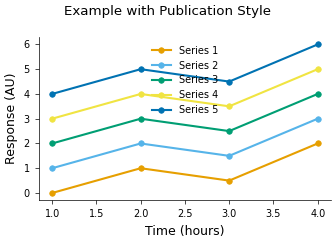
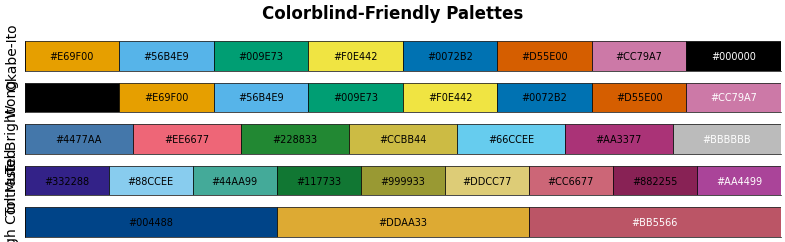

Write Python code to recreate these figures, in order.
#!/usr/bin/env python3
"""
Matplotlib Style Presets for Publication-Ready Scientific Figures

This module provides pre-configured matplotlib styles optimized for
different journals and use cases.
"""

import matplotlib.pyplot as plt
import matplotlib as mpl
from typing import Optional, Dict, Any


# Okabe-Ito colorblind-friendly palette
OKABE_ITO_COLORS = [
    '#E69F00',  # Orange
    '#56B4E9',  # Sky Blue
    '#009E73',  # Bluish Green
    '#F0E442',  # Yellow
    '#0072B2',  # Blue
    '#D55E00',  # Vermillion
    '#CC79A7',  # Reddish Purple
    '#000000'   # Black
]

# Paul Tol palettes
TOL_BRIGHT = ['#4477AA', '#EE6677', '#228833', '#CCBB44', '#66CCEE', '#AA3377', '#BBBBBB']
TOL_MUTED = ['#332288', '#88CCEE', '#44AA99', '#117733', '#999933', '#DDCC77', '#CC6677', '#882255', '#AA4499']
TOL_HIGH_CONTRAST = ['#004488', '#DDAA33', '#BB5566']

# Wong palette
WONG_COLORS = ['#000000', '#E69F00', '#56B4E9', '#009E73', '#F0E442', '#0072B2', '#D55E00', '#CC79A7']


def get_base_style() -> Dict[str, Any]:
    """
    Get base publication-quality style settings.

    Returns
    -------
    dict
        Dictionary of matplotlib rcParams
    """
    return {
        # Figure
        'figure.dpi': 100,  # Display DPI (changed on save)
        'figure.facecolor': 'white',
        'figure.autolayout': False,
        'figure.constrained_layout.use': True,

        # Font
        'font.size': 8,
        'font.family': 'sans-serif',
        'font.sans-serif': ['Arial', 'Helvetica', 'DejaVu Sans'],

        # Axes
        'axes.linewidth': 0.5,
        'axes.labelsize': 9,
        'axes.titlesize': 9,
        'axes.labelweight': 'normal',
        'axes.spines.top': False,
        'axes.spines.right': False,
        'axes.spines.left': True,
        'axes.spines.bottom': True,
        'axes.edgecolor': 'black',
        'axes.labelcolor': 'black',
        'axes.axisbelow': True,
        'axes.prop_cycle': mpl.cycler(color=OKABE_ITO_COLORS),

        # Grid
        'axes.grid': False,

        # Ticks
        'xtick.major.size': 3,
        'xtick.minor.size': 2,
        'xtick.major.width': 0.5,
        'xtick.minor.width': 0.5,
        'xtick.labelsize': 7,
        'xtick.direction': 'out',
        'ytick.major.size': 3,
        'ytick.minor.size': 2,
        'ytick.major.width': 0.5,
        'ytick.minor.width': 0.5,
        'ytick.labelsize': 7,
        'ytick.direction': 'out',

        # Lines
        'lines.linewidth': 1.5,
        'lines.markersize': 4,
        'lines.markeredgewidth': 0.5,

        # Legend
        'legend.fontsize': 7,
        'legend.frameon': False,
        'legend.loc': 'best',

        # Savefig
        'savefig.dpi': 300,
        'savefig.format': 'pdf',
        'savefig.bbox': 'tight',
        'savefig.pad_inches': 0.05,
        'savefig.transparent': False,
        'savefig.facecolor': 'white',

        # Image
        'image.cmap': 'viridis',
        'image.aspect': 'auto',
    }


def apply_publication_style(style_name: str = 'default') -> None:
    """
    Apply a pre-configured publication style.

    Parameters
    ----------
    style_name : str, default 'default'
        Name of the style to apply. Options:
        - 'default': General publication style
        - 'nature': Nature journal style
        - 'science': Science journal style
        - 'cell': Cell Press style
        - 'minimal': Minimal clean style

    Examples
    --------
    >>> apply_publication_style('nature')
    >>> fig, ax = plt.subplots()
    >>> ax.plot([1, 2, 3], [1, 4, 9])
    """
    base_style = get_base_style()

    # Style-specific modifications
    if style_name == 'nature':
        base_style.update({
            'font.size': 7,
            'axes.labelsize': 8,
            'axes.titlesize': 8,
            'xtick.labelsize': 6,
            'ytick.labelsize': 6,
            'legend.fontsize': 6,
            'savefig.dpi': 600,
        })

    elif style_name == 'science':
        base_style.update({
            'font.size': 7,
            'axes.labelsize': 8,
            'xtick.labelsize': 6,
            'ytick.labelsize': 6,
            'legend.fontsize': 6,
            'savefig.dpi': 600,
        })

    elif style_name == 'cell':
        base_style.update({
            'font.size': 8,
            'axes.labelsize': 9,
            'xtick.labelsize': 7,
            'ytick.labelsize': 7,
            'legend.fontsize': 7,
            'savefig.dpi': 600,
        })

    elif style_name == 'minimal':
        base_style.update({
            'axes.linewidth': 0.8,
            'xtick.major.width': 0.8,
            'ytick.major.width': 0.8,
            'lines.linewidth': 2,
        })

    elif style_name != 'default':
        print(f"Warning: Style '{style_name}' not recognized. Using 'default'.")

    # Apply the style
    plt.rcParams.update(base_style)
    print(f"✓ Applied '{style_name}' publication style")


def set_color_palette(palette_name: str = 'okabe_ito') -> None:
    """
    Set a colorblind-friendly color palette.

    Parameters
    ----------
    palette_name : str, default 'okabe_ito'
        Name of the palette. Options:
        - 'okabe_ito': Okabe-Ito palette (8 colors)
        - 'wong': Wong palette (8 colors)
        - 'tol_bright': Paul Tol bright palette (7 colors)
        - 'tol_muted': Paul Tol muted palette (9 colors)
        - 'tol_high_contrast': Paul Tol high contrast (3 colors)

    Examples
    --------
    >>> set_color_palette('tol_muted')
    >>> fig, ax = plt.subplots()
    >>> for i in range(5):
    ...     ax.plot([1, 2, 3], [i, i+1, i+2])
    """
    palettes = {
        'okabe_ito': OKABE_ITO_COLORS,
        'wong': WONG_COLORS,
        'tol_bright': TOL_BRIGHT,
        'tol_muted': TOL_MUTED,
        'tol_high_contrast': TOL_HIGH_CONTRAST,
    }

    if palette_name not in palettes:
        available = ', '.join(palettes.keys())
        print(f"Warning: Palette '{palette_name}' not found. Available: {available}")
        palette_name = 'okabe_ito'

    colors = palettes[palette_name]
    plt.rcParams['axes.prop_cycle'] = plt.cycler(color=colors)
    print(f"✓ Applied '{palette_name}' color palette ({len(colors)} colors)")


def configure_for_journal(journal: str, figure_width: str = 'single') -> None:
    """
    Configure matplotlib for a specific journal.

    Parameters
    ----------
    journal : str
        Journal name: 'nature', 'science', 'cell', 'plos', 'acs', 'ieee'
    figure_width : str, default 'single'
        Figure width: 'single' or 'double' column

    Examples
    --------
    >>> configure_for_journal('nature', figure_width='single')
    >>> fig, ax = plt.subplots()  # Will have correct size for Nature
    """
    journal = journal.lower()

    # Journal specifications
    journal_configs = {
        'nature': {
            'single_width': 89,  # mm
            'double_width': 183,
            'style': 'nature',
        },
        'science': {
            'single_width': 55,
            'double_width': 175,
            'style': 'science',
        },
        'cell': {
            'single_width': 85,
            'double_width': 178,
            'style': 'cell',
        },
        'plos': {
            'single_width': 83,
            'double_width': 173,
            'style': 'default',
        },
        'acs': {
            'single_width': 82.5,
            'double_width': 178,
            'style': 'default',
        },
        'ieee': {
            'single_width': 89,
            'double_width': 182,
            'style': 'default',
        },
    }

    if journal not in journal_configs:
        available = ', '.join(journal_configs.keys())
        raise ValueError(f"Journal '{journal}' not recognized. Available: {available}")

    config = journal_configs[journal]

    # Apply style
    apply_publication_style(config['style'])

    # Set default figure size
    width_mm = config['single_width'] if figure_width == 'single' else config['double_width']
    width_inches = width_mm / 25.4
    plt.rcParams['figure.figsize'] = (width_inches, width_inches * 0.75)  # 4:3 aspect ratio

    print(f"✓ Configured for {journal.upper()} ({figure_width} column: {width_mm} mm)")


def create_style_template(output_file: str = 'publication.mplstyle') -> None:
    """
    Create a matplotlib style file that can be used with plt.style.use().

    Parameters
    ----------
    output_file : str, default 'publication.mplstyle'
        Output filename for the style file

    Examples
    --------
    >>> create_style_template('my_style.mplstyle')
    >>> plt.style.use('my_style.mplstyle')
    """
    style = get_base_style()

    with open(output_file, 'w') as f:
        f.write("# Publication-quality matplotlib style\n")
        f.write("# Usage: plt.style.use('publication.mplstyle')\n\n")

        for key, value in style.items():
            if isinstance(value, mpl.cycler):
                # Handle cycler specially
                colors = [c['color'] for c in value]
                f.write(f"axes.prop_cycle : cycler('color', {colors})\n")
            else:
                f.write(f"{key} : {value}\n")

    print(f"✓ Created style template: {output_file}")
    print(f"  Use with: plt.style.use('{output_file}')")


def show_color_palettes() -> None:
    """
    Display available color palettes for visual inspection.
    """
    palettes = {
        'Okabe-Ito': OKABE_ITO_COLORS,
        'Wong': WONG_COLORS,
        'Tol Bright': TOL_BRIGHT,
        'Tol Muted': TOL_MUTED,
        'Tol High Contrast': TOL_HIGH_CONTRAST,
    }

    fig, axes = plt.subplots(len(palettes), 1, figsize=(8, len(palettes) * 0.5))

    for ax, (name, colors) in zip(axes, palettes.items()):
        ax.set_xlim(0, len(colors))
        ax.set_ylim(0, 1)
        ax.set_yticks([])
        ax.set_xticks([])
        ax.set_ylabel(name, fontsize=10)

        for i, color in enumerate(colors):
            ax.add_patch(plt.Rectangle((i, 0), 1, 1, facecolor=color, edgecolor='black', linewidth=0.5))
            # Add hex code
            ax.text(i + 0.5, 0.5, color, ha='center', va='center',
                   fontsize=7, color='white' if i >= len(colors) - 1 else 'black')

    fig.suptitle('Colorblind-Friendly Palettes', fontsize=12, fontweight='bold')
    plt.tight_layout()
    plt.show()


def reset_to_default() -> None:
    """
    Reset matplotlib to default settings.
    """
    mpl.rcdefaults()
    print("✓ Reset to matplotlib defaults")


if __name__ == "__main__":
    print("Matplotlib Style Presets for Scientific Figures")
    print("=" * 50)

    # Show available styles
    print("\nAvailable publication styles:")
    print("  - default")
    print("  - nature")
    print("  - science")
    print("  - cell")
    print("  - minimal")

    print("\nAvailable color palettes:")
    print("  - okabe_ito (recommended)")
    print("  - wong")
    print("  - tol_bright")
    print("  - tol_muted")
    print("  - tol_high_contrast")

    print("\nExample usage:")
    print("  from style_presets import apply_publication_style, set_color_palette")
    print("  apply_publication_style('nature')")
    print("  set_color_palette('okabe_ito')")

    # Create example figure
    print("\nGenerating example figure with 'default' style...")
    apply_publication_style('default')

    fig, ax = plt.subplots(figsize=(3.5, 2.5))
    for i in range(5):
        ax.plot([1, 2, 3, 4], [i, i+1, i+0.5, i+2], marker='o', label=f'Series {i+1}')
    ax.set_xlabel('Time (hours)')
    ax.set_ylabel('Response (AU)')
    ax.legend()
    fig.suptitle('Example with Publication Style')
    plt.tight_layout()
    plt.show()

    # Show color palettes
    print("\nDisplaying color palettes...")
    show_color_palettes()
